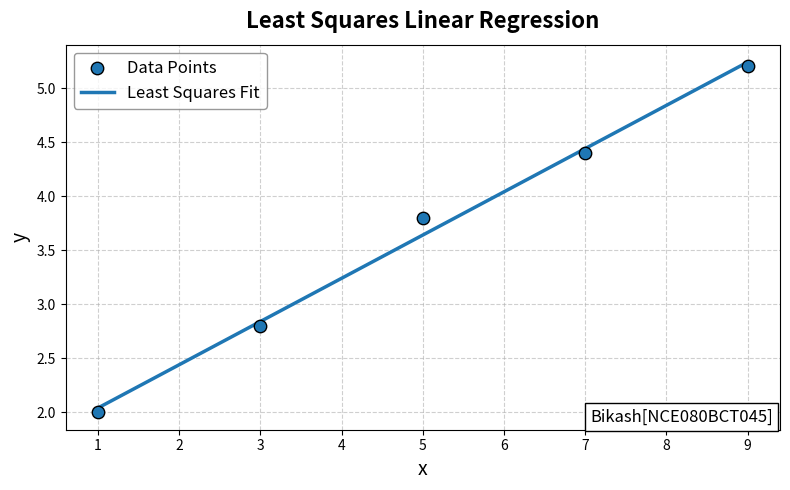

The matplotlib source for this figure:
# import numpy as np
# import matplotlib.pyplot as plt
# from matplotlib.offsetbox import AnchoredText
# def f(x, y):
#     return x**2 - np.cos(x)
# def rkf45(f, x0, y0, x_end, h_init=0.1, tol=1e-5):
#     x_vals = [x0]
#     y_vals = [y0]
#     h, x, y = h_init, x0, y0
#     while x < x_end:
#         if x + h > x_end:
#             h = x_end - x
#         k1 = h * f(x, y)
#         k2 = h * f(x + h/4, y + k1/4)
#         k3 = h * f(x + 3*h/8, y + 3*k1/32 + 9*k2/32)
#         k4 = h * f(x + 12*h/13,
#                    y + 1932*k1/2197 - 7200*k2/2197 + 7296*k3/2197)
#         k5 = h * f(x + h,
#                    y + 439*k1/216 - 8*k2 + 3680*k3/513 - 845*k4/4104)
#         k6 = h * f(x + h/2,
#                    y - 8*k1/27 + 2*k2 - 3544*k3/2565 + 1859*k4/4104 - 11*k5/40)
#         y4 = y + 25*k1/216 + 1408*k3/2565 + 2197*k4/4104 - k5/5
#         y5 = y + 16*k1/135 + 6656*k3/12825 + 28561*k4/56430 - 9*k5/50 + 2*k6/55
#         error = abs(y5 - y4)
#         if error < tol:
#             x += h
#             y = y5
#             x_vals.append(x)
#             y_vals.append(y)
#         s = 2 if error == 0 else 0.84 * (tol * h / error)**0.25
#         h = min(h * s, 0.5)
#     return np.array(x_vals), np.array(y_vals)
# if _name_ == "_main_":
#     x0, y0, x_end = 0.0, 1.0, 2.0
#     x_vals, y_vals = rkf45(f, x0, y0, x_end)
#     fig, ax = plt.subplots(figsize=(8, 5))
#     ax.plot(x_vals, y_vals, 'b.-',
#             label=r'RKF45: dy/dx = $x^2 - \cos(x)$')
#     ax.set_title("Solution of dy/dx = $x^2 - \cos(x)$ Using RKF45", fontsize=14, pad=12)
#     ax.set_xlabel("x", fontsize=12)
#     ax.set_ylabel("y", fontsize=12)
#     ax.grid(True, linestyle=':', alpha=0.7)
#     ax.legend(loc='lower right')
#     at = AnchoredText(
#         'Sumoon Byanjankar [NCE080BCT045]',
#         loc='upper left',
#         prop=dict(size=12),
#         frameon=True
#     )
#     at.patch.set_boxstyle("round,pad=0.4")
#     at.patch.set_facecolor("lightyellow")
#     at.patch.set_edgecolor("black")
#     ax.add_artist(at)
#     plt.tight_layout()
#     plt.show()



#--------------------------------------------------------------------------------


import numpy as np
import matplotlib.pyplot as plt
x = np.array([1,  3,  5,   7,   9])
y = np.array([2.0, 2.8, 3.8, 4.4, 5.2])
n      = len(x)
sum_x  = np.sum(x)
sum_y  = np.sum(y)
sum_xy = np.sum(x * y)
sum_x2 = np.sum(x * x)
b = (n*sum_xy - sum_x*sum_y) / (n*sum_x2 - sum_x**2)
a = (sum_y - b*sum_x) / n
print(f"Best‑fit line: y = {a:.4f} + {b:.4f} x")
y_pred = a + b*x
plt.figure(figsize=(8, 5), facecolor='white')
plt.scatter(x, y, s=80, edgecolor='k', label='Data Points', zorder=5)
plt.plot(x, y_pred, linewidth=2.5, label='Least Squares Fit')
plt.title("Least Squares Linear Regression", fontsize=16, weight='bold', pad=12)
plt.xlabel("x", fontsize=14)
plt.ylabel("y", fontsize=14)
plt.grid(True, linestyle='--', alpha=0.6)
plt.text(0.99, 0.01,
         'Bikash[NCE080BCT045]',
         ha='right', va='bottom',
         transform=plt.gca().transAxes,
         fontsize=12,
         bbox=dict(facecolor='white', edgecolor='black', pad=4))
plt.legend(fontsize=12, frameon=True, edgecolor='gray')
plt.tight_layout()
plt.show()
